4-way image classification set "processed" from GitHub (ayush-sawant-ai/Brain-Tumor-Detection); label vocabulary: glioma, meningioma, no tumor, pituitary tumor.

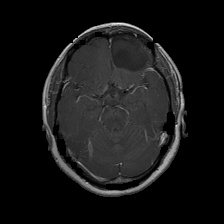
Label: glioma

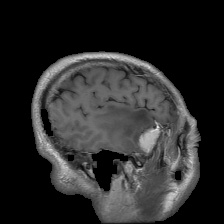
Label: meningioma

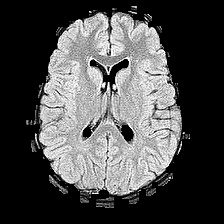
Label: no tumor

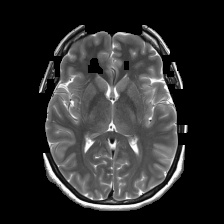
Label: no tumor

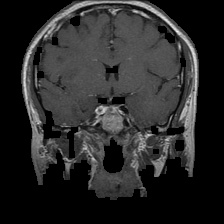
Label: pituitary tumor

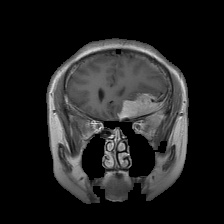
Label: meningioma
